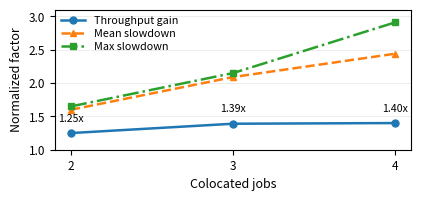

Reproduce this figure in Python.
#!/usr/bin/env python3
from pathlib import Path
import matplotlib.pyplot as plt

jobs = [2, 3, 4]
throughput_gain = [1.25, 1.39, 1.40]
mean_slowdown = [1.60, 2.09, 2.44]
max_slowdown = [1.65, 2.15, 2.91]

out = Path("figures")
out.mkdir(parents=True, exist_ok=True)

plt.rcParams.update({
    "font.size": 9,
    "axes.labelsize": 9,
    "xtick.labelsize": 8.5,
    "ytick.labelsize": 8.5,
    "legend.fontsize": 7.8,
})

fig, ax = plt.subplots(figsize=(4.05, 1.85))

ax.plot(
    jobs,
    throughput_gain,
    marker="o",
    linestyle="-",
    linewidth=1.8,
    markersize=5.0,
    label="Throughput gain",
)
ax.plot(
    jobs,
    mean_slowdown,
    marker="^",
    linestyle="--",
    linewidth=1.8,
    markersize=5.0,
    label="Mean slowdown",
)
ax.plot(
    jobs,
    max_slowdown,
    marker="s",
    linestyle="-.",
    linewidth=1.8,
    markersize=4.8,
    label="Max slowdown",
)

for x, y in zip(jobs, throughput_gain):
    ax.annotate(
        f"{y:.2f}x",
        xy=(x, y),
        xytext=(0, 7),
        textcoords="offset points",
        ha="center",
        va="bottom",
        fontsize=7.6,
    )

ax.set_xticks(jobs)
ax.set_xlabel("Colocated jobs")
ax.set_ylabel("Normalized factor")
ax.set_ylim(1.0, 3.1)
ax.grid(True, axis="y", linewidth=0.4, alpha=0.4)

ax.legend(
    frameon=False,
    loc="upper left",
    ncol=1,
    handlelength=2.2,
    borderaxespad=0.2,
    labelspacing=0.25,
)

fig.tight_layout(pad=0.15)

fig.savefig(out / "motivation_unmanaged_collocation.pdf", bbox_inches="tight")
fig.savefig(out / "motivation_unmanaged_collocation.png", dpi=300, bbox_inches="tight")
print(out / "motivation_unmanaged_collocation.pdf")
